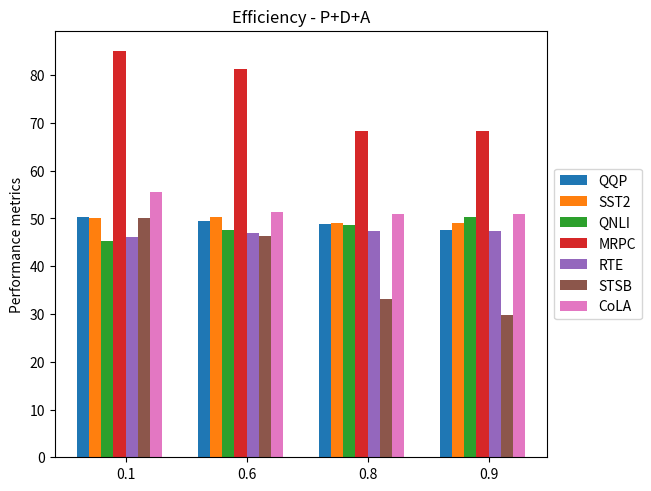

Recreate this plot in Python. (Note: this script raises an exception after producing the figure.)
import matplotlib.pyplot as plt
import numpy as np

sparsity = (0.1, 0.6, 0.8, 0.9)

accuracy = {
    'QQP':(50.2699279739296,49.42090369751846,48.9144856820136,47.654662),
    'SST2':(50.11467889908257,50.34403669724771,49.08256880733945,49.08256880733945), #ok
    'QNLI':(45.17664287021783,47.51967783269266,48.67289035328574,50.19220208676551),
    # 'MNLI':(),
    'MRPC':(85.04901960784313,81.37254901960784,68.38235294117647,68.38235294117647),#ok
    'RTE':(46.20938628158845,46.93140794223827,47.29241877256318,47.29241877256318), # ok mais revoir les valeurs 
    'STSB':(50.07428267557028,46.33345259898447,33.07965448934107,29.8084794950969),
    'CoLA':(55.44150232282876,51.35883913087378,51.01325453983456,50.98463387782821) #ok
}

x = np.arange(len(sparsity))  # the label locations
width = 0.1  # the width of the bars
multiplier = 0

fig, ax = plt.subplots(layout='constrained')
for attribute, measurement in accuracy.items():
    offset = width * multiplier
    rects = ax.bar(x + offset, measurement, width, label=attribute)
    multiplier += 1
# ax.set_ylim(bottom=0, top=0.03)

ax.set_ylabel('Performance metrics')
ax.set_title('Efficiency - P+D+A')
ax.set_xticks(x + width * len(accuracy) / 2, sparsity)
ax.legend(loc='center left', bbox_to_anchor=(1, 0.5))

plt.savefig('../../../../images/paper/prune/PDA/graph_accuracy.png', bbox_inches='tight')
plt.show()
